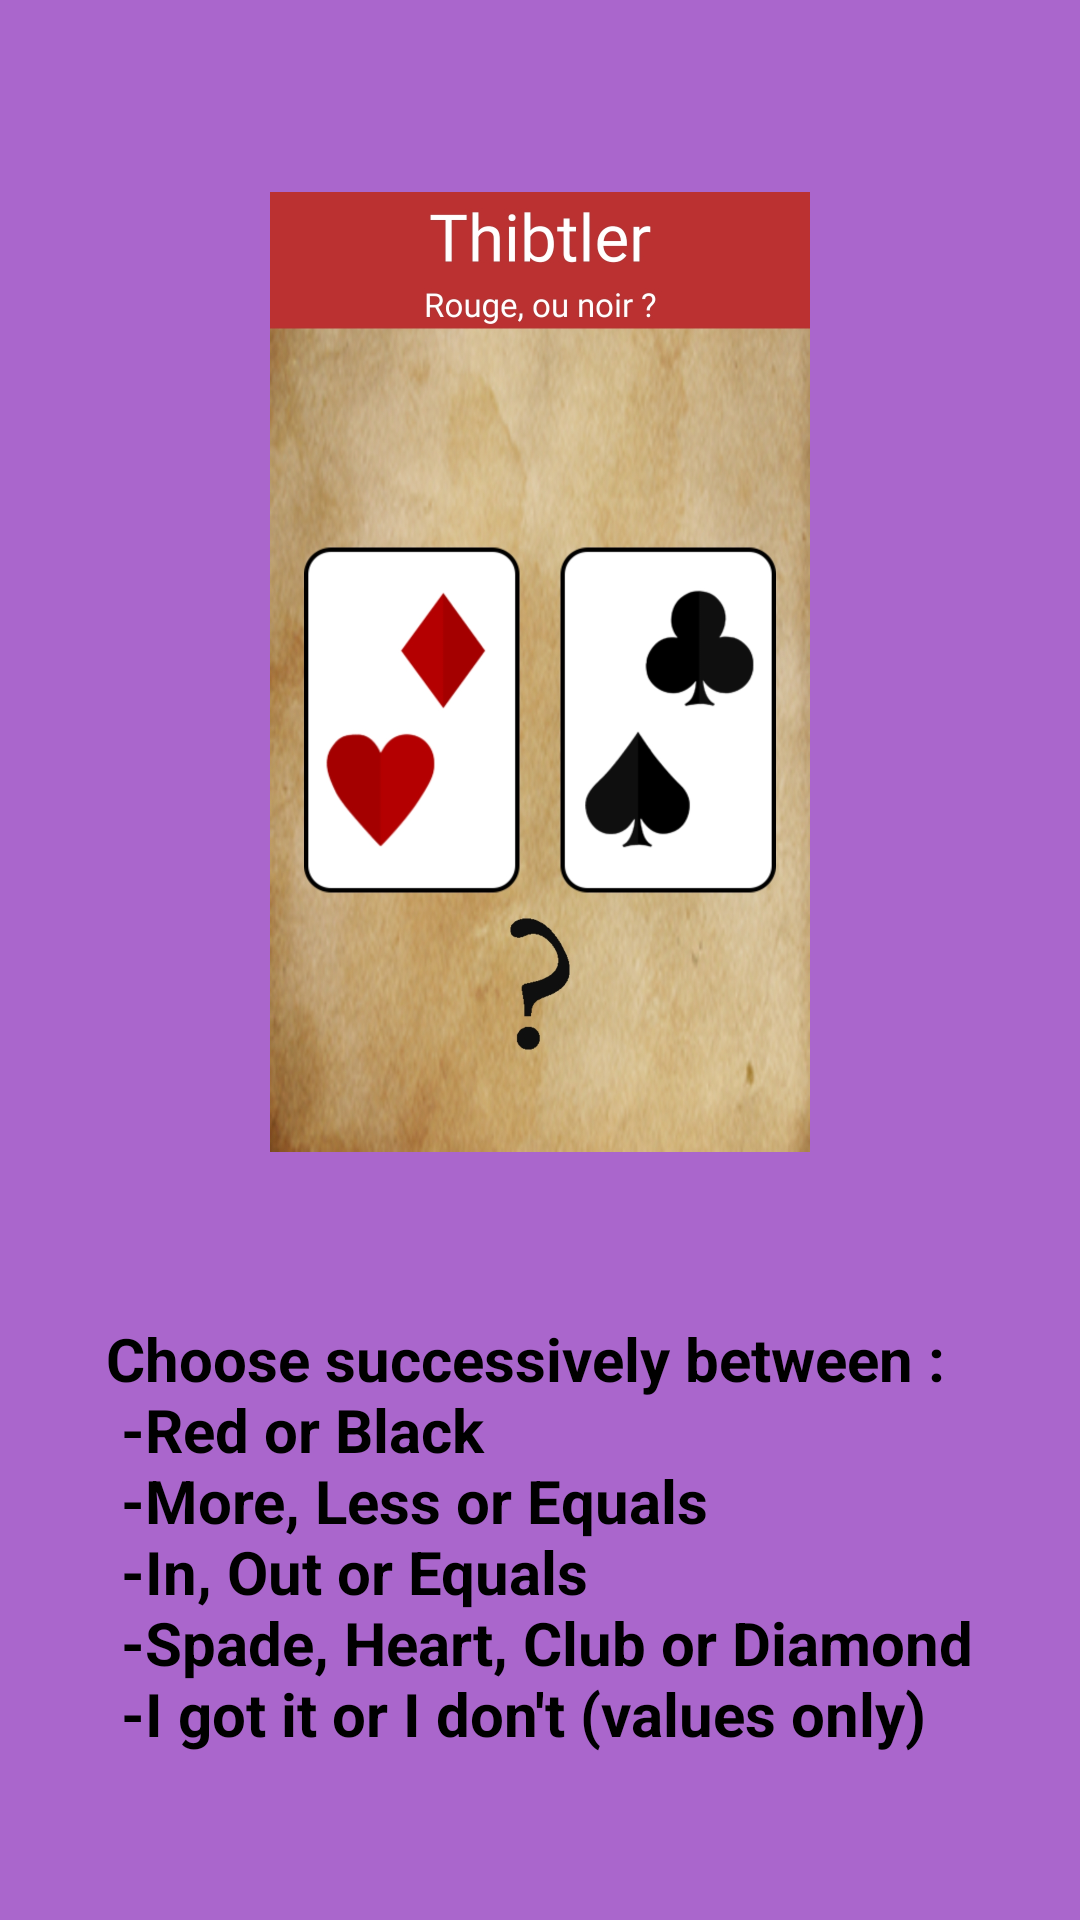

Here is an Android app screen rendered from its layout file. Give the layout XML and the strings, colors and styles it references.
<!-- AndroidManifest.xml: application theme RedOrBlack -->
<!-- res/layout/view_rules2.xml -->
<?xml version="1.0" encoding="utf-8"?>
<android.support.constraint.ConstraintLayout xmlns:android="http://schemas.android.com/apk/res/android"
    xmlns:app="http://schemas.android.com/apk/res-auto"
    xmlns:tools="http://schemas.android.com/tools"
    android:layout_width="match_parent"
    android:layout_height="match_parent"
    android:background="@android:color/holo_purple"
    android:orientation="vertical">

    <ImageView
        android:id="@+id/imageView"
        android:layout_width="wrap_content"
        android:layout_height="0dp"
        android:adjustViewBounds="true"
        android:src="@drawable/tuto1"
        app:layout_constraintBottom_toTopOf="@+id/guidelineright"
        app:layout_constraintEnd_toStartOf="@+id/guidelinebot"
        app:layout_constraintStart_toStartOf="@+id/guidelinetop"
        app:layout_constraintTop_toBottomOf="@+id/guidelineleft"
        tools:ignore="ContentDescription" />

    <TextView
        android:id="@+id/tuto1_text"
        android:layout_width="wrap_content"
        android:layout_height="wrap_content"
        android:layout_centerHorizontal="true"
        android:layout_centerVertical="true"
        android:layout_gravity="center_horizontal"
        android:gravity="start"
        android:padding="30dp"
        android:text="@string/tuto2"
        android:textColor="@android:color/black"
        android:textSize="20sp"
        android:textStyle="bold"
        app:layout_constraintBottom_toBottomOf="parent"
        app:layout_constraintTop_toTopOf="@+id/guidelineright"
        app:layout_constraintStart_toStartOf="parent"
        app:layout_constraintEnd_toEndOf="parent"
        tools:layout_editor_absoluteX="0dp" />

    <android.support.constraint.Guideline
        android:id="@+id/guidelinetop"
        android:layout_width="wrap_content"
        android:layout_height="wrap_content"
        android:orientation="vertical"
        app:layout_constraintGuide_percent="0.25"/>
    <android.support.constraint.Guideline
        android:id="@+id/guidelinebot"
        android:layout_width="wrap_content"
        android:layout_height="wrap_content"
        android:orientation="vertical"
        app:layout_constraintGuide_percent="0.75" />
    <android.support.constraint.Guideline
        android:id="@+id/guidelineleft"
        android:layout_width="wrap_content"
        android:layout_height="wrap_content"
        android:orientation="horizontal"
        app:layout_constraintGuide_percent="0.1" />
    <android.support.constraint.Guideline
        android:id="@+id/guidelineright"
        android:layout_width="wrap_content"
        android:layout_height="wrap_content"
        android:orientation="horizontal"
        app:layout_constraintGuide_percent="0.6" />


</android.support.constraint.ConstraintLayout>
<!-- resources referenced by this layout -->
<resources>
  <!-- drawable tuto1: jpg bitmap (drawable-nodpi, 526648 bytes) -->
  <string name="tuto2">Choose successively between :\n
      -Red or Black\n
      -More, Less or Equals \n
      -In, Out or Equals\n
      -Spade, Heart, Club or Diamond\n
      -I got it or I don\'t (values only)</string>
  <style name="RedOrBlack" parent="Theme.AppCompat.Light.DarkActionBar">
          <item name="android:windowNoTitle">true</item>
          <item name="android:windowActionBar">false</item>
          <item name="android:windowFullscreen">true</item>
          <item name="android:windowContentOverlay">@null</item>
          <item name="windowActionBar">false</item>
          <item name="windowNoTitle">true</item>
      </style>
</resources>
